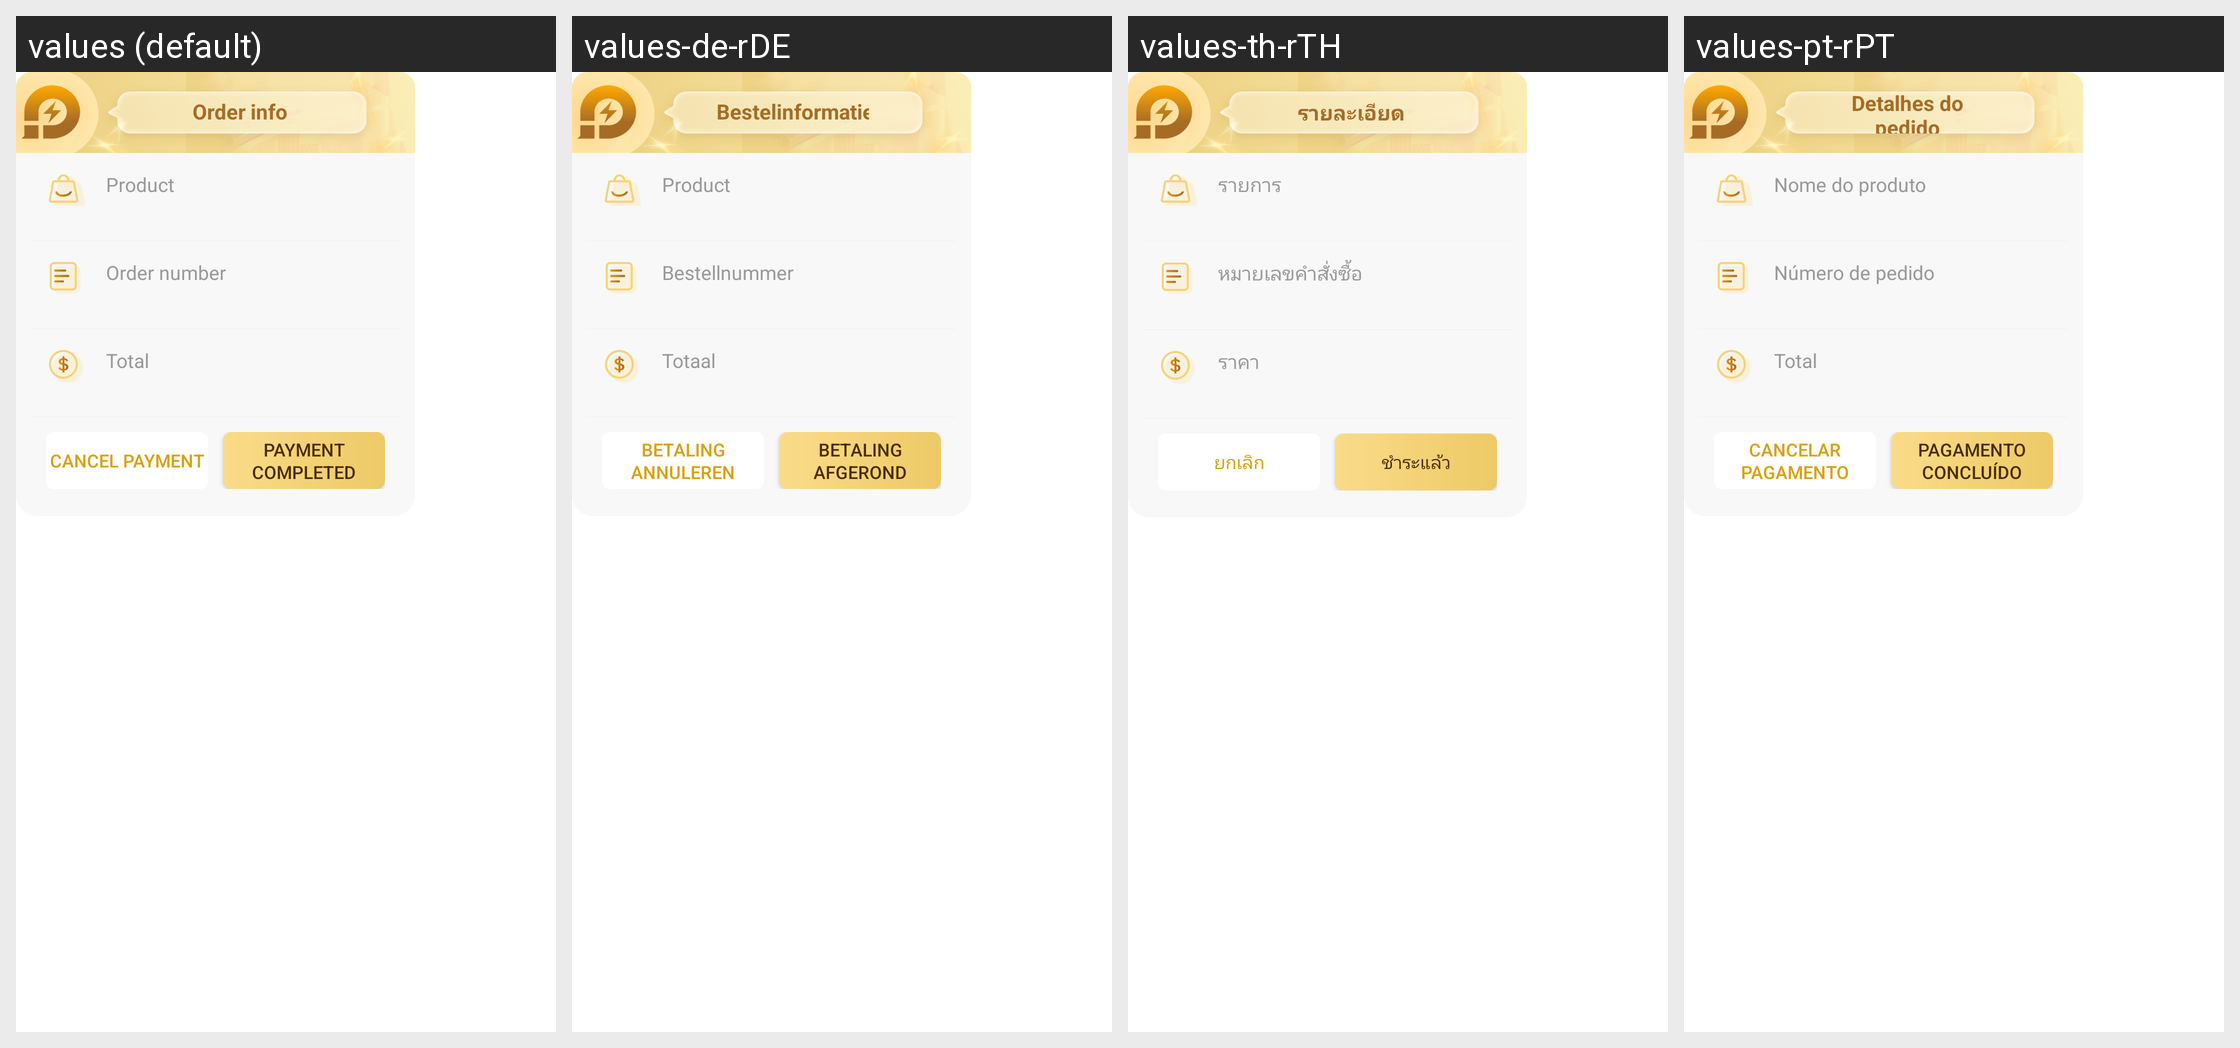

This grid shows one Android layout under several languages. Give, for every string resource on the screen, its name, the default text and each shown locale's text.
Android screen res/layout/ld_google_pay_confirm_dialog_layout.xml rendered under 4 locales, left to right: values (default), values-de-rDE, values-th-rTH, values-pt-rPT. Device: Nexus 5 (rendered at 1080×1920; each locale shown at half size, 540×960, under a caption strip naming it); theme AppTheme.
Other locales in the repository, not shown: values-af, values-ar, values-ar-rAE, values-ar-rIL, values-as, values-bn, values-ca, values-cs, values-cs-rCZ, values-da, values-de, values-el, values-en, values-en-rGB, values-en-rUS, values-es, values-es-rES, values-et, values-fi, values-fr, values-fr-rCA, values-fr-rFR, values-gl, values-gu, values-hi, values-hr, values-hu, values-in, values-it, values-iw, values-ja, values-ja-rJP, values-kk-rKZ, values-kn, values-ko, values-ko-rKR, values-ky, values-mk, values-ml, values-mr, values-ms, values-nb, values-ne, values-nl, values-or, values-pa, values-pl, values-pt, values-pt-rBR, values-ro, values-ru, values-ru-rRU, values-sk, values-sv, values-ta, values-te, values-th, values-tl, values-tr, values-uk, values-vi, values-vi-rVN, values-zh-rCN, values-zh-rHK, values-zh-rTW.
Strings drawn on this screen, with the default value and each locale's value (text and hints the layout hard-codes, and strings that could not be matched under every locale, appear in the picture but are not listed):

ld_order_info_text
  values: Order info
  values-de-rDE: Bestelinformatie
  values-th-rTH: รายละเอียด
  values-pt-rPT: Detalhes do pedido

ld_trade_name_text
  values: Product
  values-de-rDE: Product
  values-th-rTH: รายการ
  values-pt-rPT: Nome do produto

ld_order_id_text
  values: Order number
  values-de-rDE: Bestellnummer
  values-th-rTH: หมายเลขคำสั่งซื้อ
  values-pt-rPT: Número de pedido

ld_total_amount_text
  values: Total
  values-de-rDE: Totaal
  values-th-rTH: ราคา
  values-pt-rPT: Total

ld_repayment_text
  values: Cancel payment
  values-de-rDE: Betaling annuleren
  values-th-rTH: ยกเลิก
  values-pt-rPT: Cancelar pagamento

ld_completed_pay_text
  values: Payment completed
  values-de-rDE: Betaling afgerond
  values-th-rTH: ชำระแล้ว
  values-pt-rPT: Pagamento concluído
